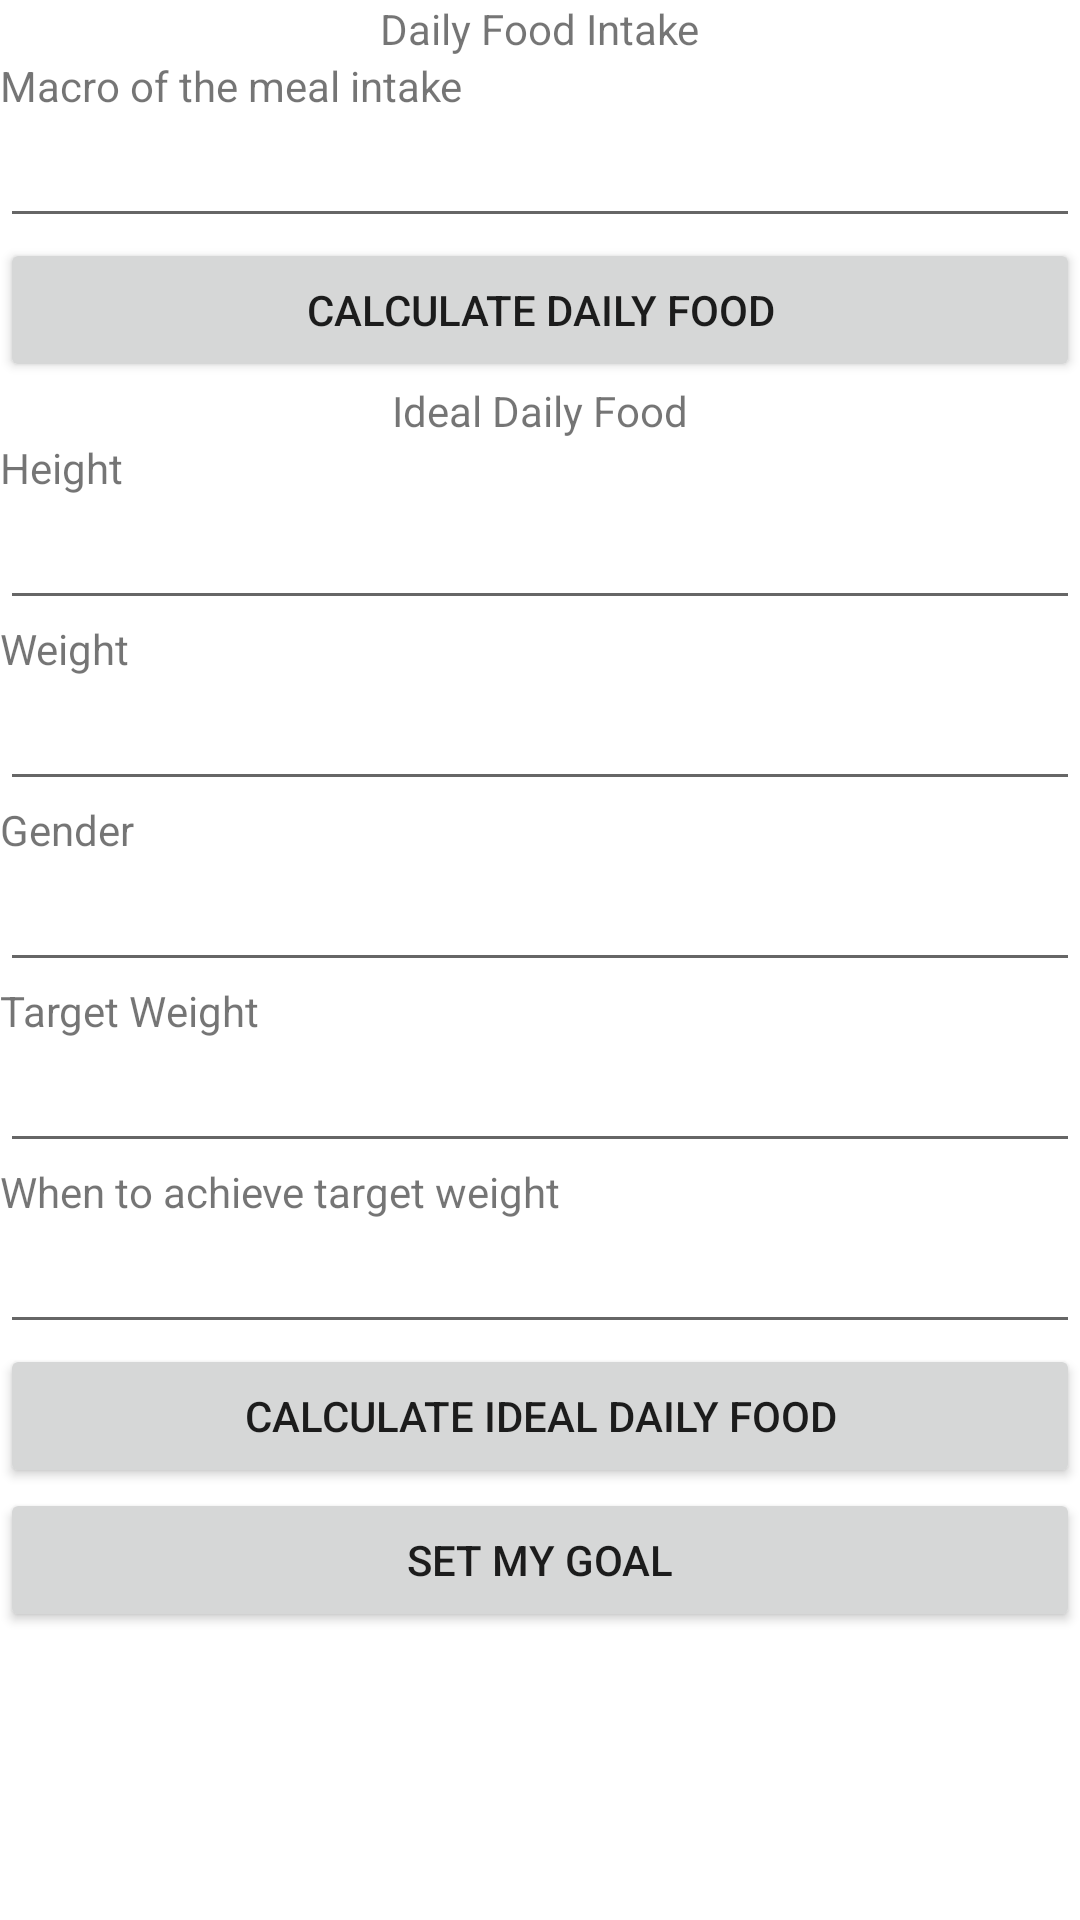

Layout XML and referenced resources for this Android screen:
<!-- AndroidManifest.xml: application theme Theme.PHMS_CSE3311 -->
<!-- res/layout/activity_diet.xml -->
<?xml version="1.0" encoding="utf-8"?>
<LinearLayout xmlns:android="http://schemas.android.com/apk/res/android"
    xmlns:app="http://schemas.android.com/apk/res-auto"
    xmlns:tools="http://schemas.android.com/tools"
    android:orientation="vertical"
    android:layout_width="match_parent"
    android:layout_height="match_parent"
    tools:context=".diet">
    <TextView
        android:text="Daily Food Intake"
        android:layout_gravity="center"
        android:layout_width="wrap_content"
        android:layout_height="wrap_content"/>
    <TextView
        android:text="Macro of the meal intake"
        android:layout_width="match_parent"
        android:layout_height="wrap_content"/>
    <EditText
        android:id="@+id/macroMeal"
        android:layout_width="match_parent"
        android:layout_height="wrap_content"/>
    <Button
        android:id="@+id/calcDailyFoodButton"
        android:text="Calculate Daily Food"
        android:layout_width="match_parent"
        android:layout_height="wrap_content"/>
    <TextView
        android:text="Ideal Daily Food"
        android:layout_gravity="center"
        android:layout_width="wrap_content"
        android:layout_height="wrap_content"/>
    <TextView
        android:text="Height"
        android:layout_width="match_parent"
        android:layout_height="wrap_content"/>
    <EditText
        android:id="@+id/height"
        android:layout_width="match_parent"
        android:layout_height="wrap_content"/>
    <TextView
        android:text="Weight"
        android:layout_width="match_parent"
        android:layout_height="wrap_content"/>
    <EditText
        android:id="@+id/weight"
        android:layout_width="match_parent"
        android:layout_height="wrap_content"/>
    <TextView
        android:text="Gender"
        android:layout_width="match_parent"
        android:layout_height="wrap_content"/>
    <EditText
        android:id="@+id/gender"
        android:layout_width="match_parent"
        android:layout_height="wrap_content"/>
    <TextView
        android:text="Target Weight"
        android:layout_width="match_parent"
        android:layout_height="wrap_content"/>
    <EditText
        android:id="@+id/targetWeight"
        android:layout_width="match_parent"
        android:layout_height="wrap_content"/>
    <TextView
        android:text="When to achieve target weight"
        android:layout_width="match_parent"
        android:layout_height="wrap_content"/>
    <EditText
        android:id="@+id/whenTargetWeight"
        android:layout_width="match_parent"
        android:layout_height="wrap_content"/>
    <Button
        android:id="@+id/idealDailyFoodButton"
        android:text="Calculate Ideal Daily Food"
        android:layout_width="match_parent"
        android:layout_height="wrap_content"/>
    <Button
        android:id="@+id/setIdealDailyFoodButton"
        android:text="set my goal"
        android:layout_width="match_parent"
        android:layout_height="wrap_content"/>

</LinearLayout>
<!-- resources referenced by this layout -->
<resources>
  <style name="Theme.PHMS_CSE3311" parent="Theme.MaterialComponents.DayNight.DarkActionBar">
          
          <item name="colorPrimary">@color/purple_500</item>
          <item name="colorPrimaryVariant">@color/purple_700</item>
          <item name="colorOnPrimary">@color/white</item>
          
          <item name="colorSecondary">@color/teal_200</item>
          <item name="colorSecondaryVariant">@color/teal_700</item>
          <item name="colorOnSecondary">@color/black</item>
          
          <item name="android:statusBarColor" tools:targetApi="l">?attr/colorPrimaryVariant</item>
          
      </style>
  <!-- not gathered from this repository: default colours our renderer supplied (Android Studio template values) -->
  <color name="purple_500">#FF6200EE</color>
  <color name="purple_700">#FF3700B3</color>
  <color name="teal_200">#FF03DAC5</color>
  <color name="teal_700">#FF018786</color>
  <color name="black">#FF000000</color>
  <color name="white">#FFFFFFFF</color>
</resources>
